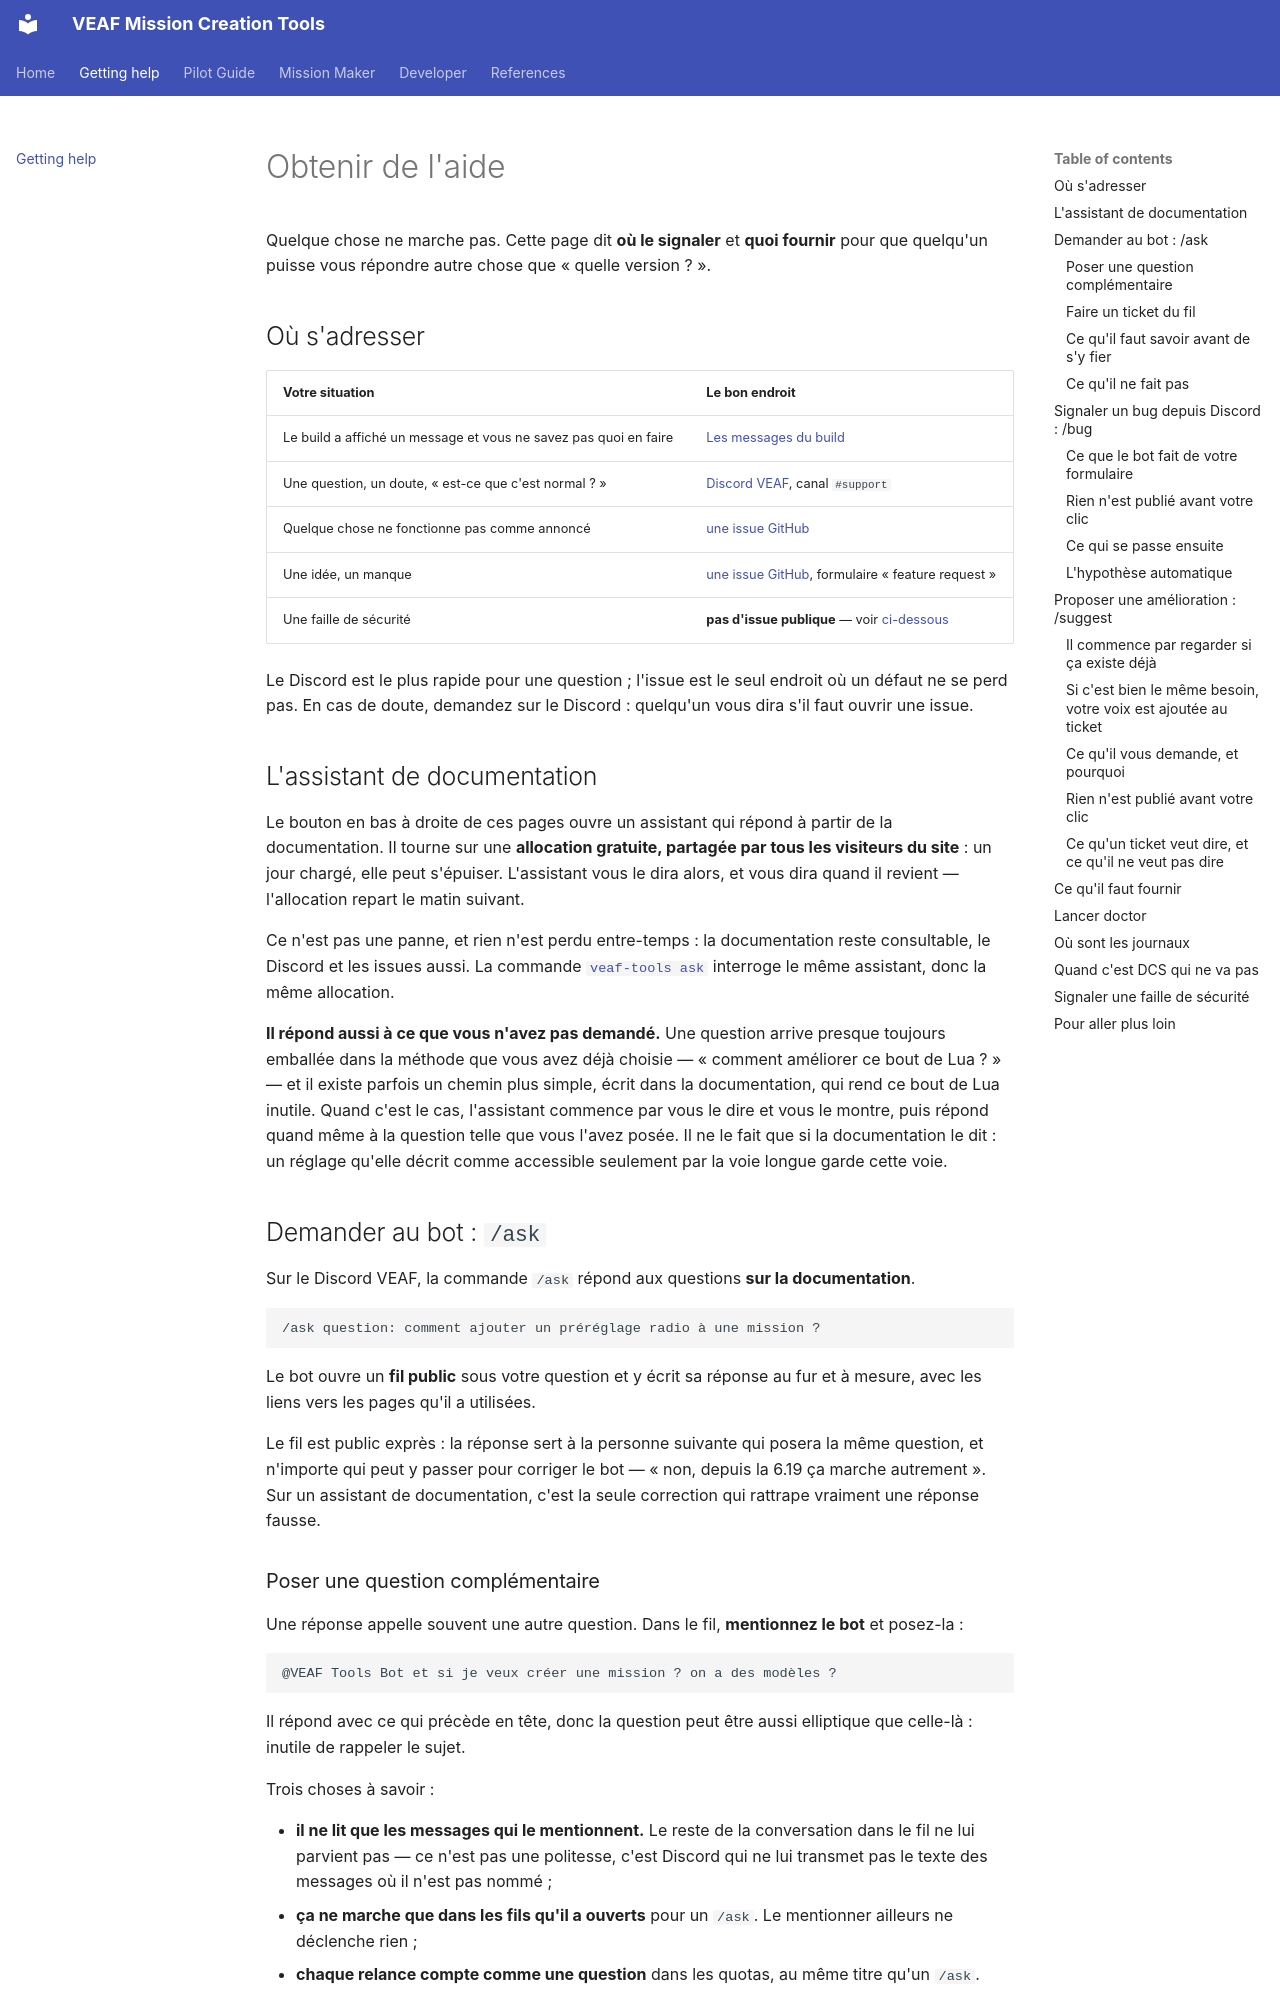

repository: VEAF/VEAF-Mission-Creation-Tools · page: SUPPORT/index.html · generator: mkdocs

# Obtenir de l'aide

Quelque chose ne marche pas. Cette page dit **où le signaler** et **quoi fournir** pour que
quelqu'un puisse vous répondre autre chose que « quelle version ? ».

## Où s'adresser {#where}

| Votre situation | Le bon endroit |
|---|---|
| Le build a affiché un message et vous ne savez pas quoi en faire | [Les messages du build](mission-maker/build-messages/README.md) |
| Une question, un doute, « est-ce que c'est normal ? » | [Discord VEAF](https://www.veaf.org/discord), canal `#support` |
| Quelque chose ne fonctionne pas comme annoncé | [une issue GitHub](https://github.com/VEAF/VEAF-Mission-Creation-Tools/issues/new/choose) |
| Une idée, un manque | [une issue GitHub](https://github.com/VEAF/VEAF-Mission-Creation-Tools/issues/new/choose), formulaire « feature request » |
| Une faille de sécurité | **pas d'issue publique** — voir [ci-dessous](#security) |

Le Discord est le plus rapide pour une question ; l'issue est le seul endroit où un défaut ne se
perd pas. En cas de doute, demandez sur le Discord : quelqu'un vous dira s'il faut ouvrir une issue.

## L'assistant de documentation {#assistant}

Le bouton en bas à droite de ces pages ouvre un assistant qui répond à partir de la documentation.
Il tourne sur une **allocation gratuite, partagée par tous les visiteurs du site** : un jour chargé,
elle peut s'épuiser. L'assistant vous le dira alors, et vous dira quand il revient — l'allocation
repart le matin suivant.

Ce n'est pas une panne, et rien n'est perdu entre-temps : la documentation reste consultable, le
Discord et les issues aussi. La commande [`veaf-tools ask`](CLI_REFERENCE.md#ask) interroge le même
assistant, donc la même allocation.

**Il répond aussi à ce que vous n'avez pas demandé.** Une question arrive presque toujours emballée
dans la méthode que vous avez déjà choisie — « comment améliorer ce bout de Lua ? » — et il existe
parfois un chemin plus simple, écrit dans la documentation, qui rend ce bout de Lua inutile. Quand
c'est le cas, l'assistant commence par vous le dire et vous le montre, puis répond quand même à la
question telle que vous l'avez posée. Il ne le fait que si la documentation le dit : un réglage
qu'elle décrit comme accessible seulement par la voie longue garde cette voie.

## Demander au bot : `/ask` {#ask}

Sur le Discord VEAF, la commande `/ask` répond aux questions **sur la documentation**.

```text
/ask question: comment ajouter un préréglage radio à une mission ?
```

Le bot ouvre un **fil public** sous votre question et y écrit sa réponse au fur et à mesure, avec
les liens vers les pages qu'il a utilisées.

Le fil est public exprès : la réponse sert à la personne suivante qui posera la même question, et
n'importe qui peut y passer pour corriger le bot — « non, depuis la 6.19 ça marche autrement ». Sur
un assistant de documentation, c'est la seule correction qui rattrape vraiment une réponse fausse.

### Poser une question complémentaire {#followup}

Une réponse appelle souvent une autre question. Dans le fil, **mentionnez le bot** et posez-la :

```text
@VEAF Tools Bot et si je veux créer une mission ? on a des modèles ?
```

Il répond avec ce qui précède en tête, donc la question peut être aussi elliptique que celle-là :
inutile de rappeler le sujet.

Trois choses à savoir :

- **il ne lit que les messages qui le mentionnent.** Le reste de la conversation dans le fil ne lui
  parvient pas — ce n'est pas une politesse, c'est Discord qui ne lui transmet pas le texte des
  messages où il n'est pas nommé ;
- **ça ne marche que dans les fils qu'il a ouverts** pour un `/ask`. Le mentionner ailleurs ne
  déclenche rien ;
- **chaque relance compte comme une question** dans les quotas, au même titre qu'un `/ask`.
